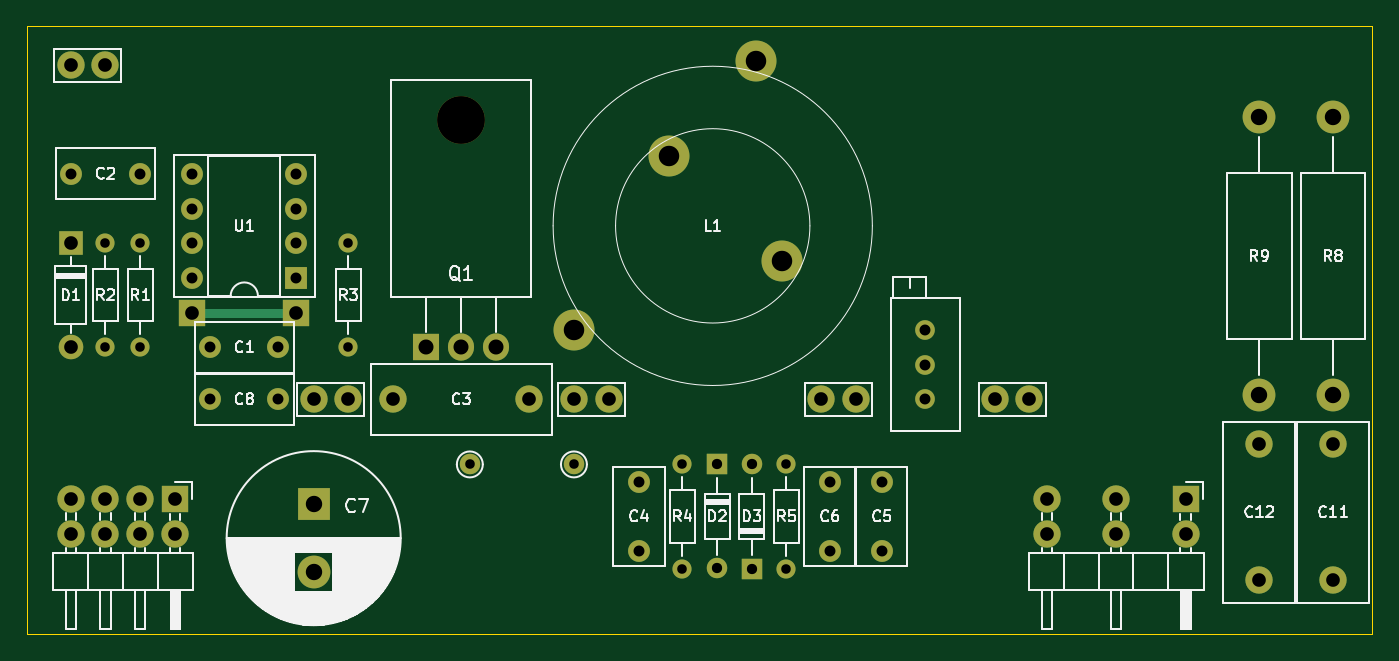
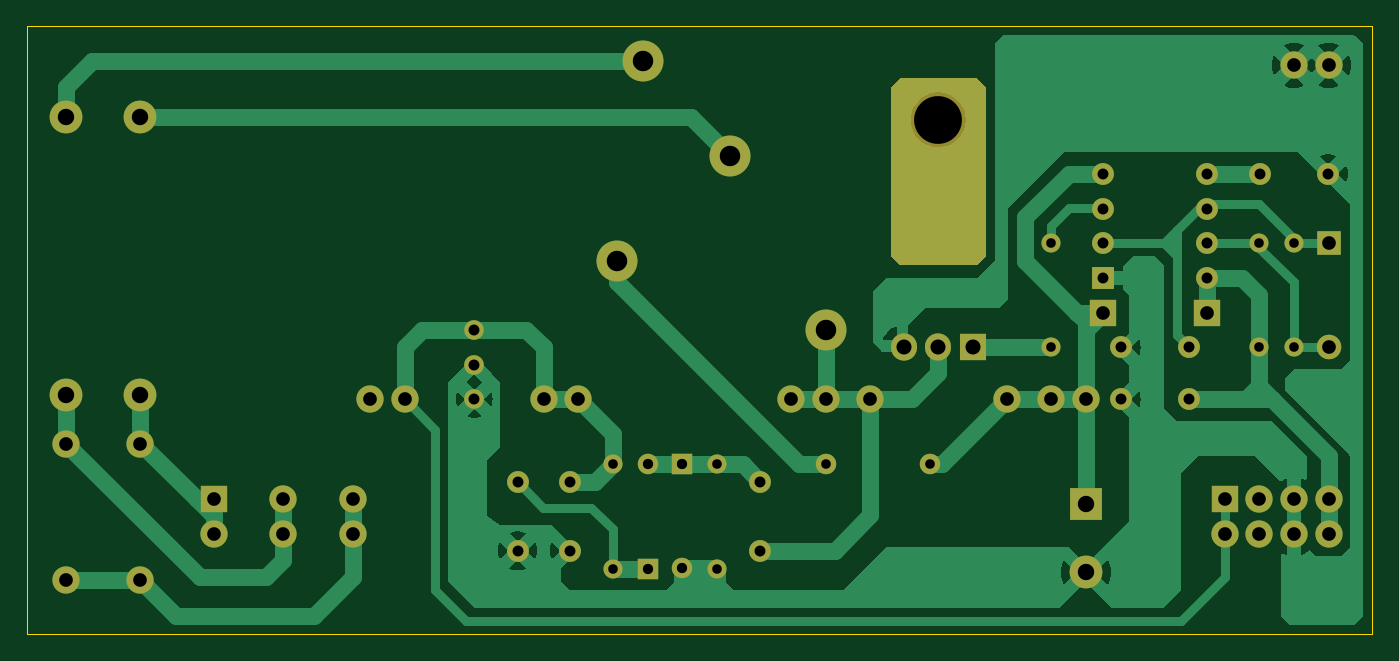
Circuit board: 10 layer files. Board 98.4 x 44.5 mm.
- bottom_copper: REM-4.0-B_Cu.gbr (41345 bytes)
- bottom_mask: REM-4.0-B_Mask.gbr (4669 bytes)
- bottom_silk: REM-4.0-B_Silkscreen.gbr (451 bytes)
- outline: REM-4.0-Edge_Cuts.gbr (680 bytes)
- top_copper: REM-4.0-F_Cu.gbr (6852 bytes)
- top_mask: REM-4.0-F_Mask.gbr (4029 bytes)
- paste: REM-4.0-F_Paste.gbr (450 bytes)
- top_silk: REM-4.0-F_Silkscreen.gbr (53629 bytes)
- drill: REM-4.0-NPTH.drl (347 bytes)
- drill: REM-4.0-PTH.drl (2109 bytes)

=== bottom_copper: REM-4.0-B_Cu.gbr (41345 bytes, source omitted) ===
=== bottom_mask: REM-4.0-B_Mask.gbr ===
%TF.GenerationSoftware,KiCad,Pcbnew,8.0.4*%
%TF.CreationDate,2025-04-29T13:50:39+07:00*%
%TF.ProjectId,REM-4.0,52454d2d-342e-4302-9e6b-696361645f70,rev?*%
%TF.SameCoordinates,Original*%
%TF.FileFunction,Soldermask,Bot*%
%TF.FilePolarity,Negative*%
%FSLAX46Y46*%
G04 Gerber Fmt 4.6, Leading zero omitted, Abs format (unit mm)*
G04 Created by KiCad (PCBNEW 8.0.4) date 2025-04-29 13:50:39*
%MOMM*%
%LPD*%
G01*
G04 APERTURE LIST*
%ADD10C,2.000000*%
%ADD11R,2.000000X2.000000*%
%ADD12O,2.000000X2.000000*%
%ADD13C,1.600000*%
%ADD14C,3.000000*%
%ADD15C,2.400000*%
%ADD16O,2.400000X2.400000*%
%ADD17O,3.500000X3.500000*%
%ADD18R,1.905000X2.000000*%
%ADD19O,1.905000X2.000000*%
%ADD20C,1.500000*%
%ADD21C,1.400000*%
%ADD22O,1.400000X1.400000*%
%ADD23R,2.400000X2.400000*%
%ADD24R,1.600000X1.600000*%
%ADD25O,1.600000X1.600000*%
%ADD26R,1.500000X1.500000*%
%ADD27O,1.500000X1.500000*%
%ADD28R,1.800000X1.800000*%
%ADD29O,1.800000X1.800000*%
%ADD30C,1.440000*%
G04 APERTURE END LIST*
D10*
%TO.C,C12*%
X185420000Y-97235000D03*
X185420000Y-107235000D03*
%TD*%
D11*
%TO.C,J2*%
X180022500Y-101282500D03*
D12*
X180022500Y-103822500D03*
X174942500Y-101282500D03*
X174942500Y-103822500D03*
X169862500Y-101282500D03*
X169862500Y-103822500D03*
%TD*%
D13*
%TO.C,C1*%
X108625000Y-90170000D03*
X113625000Y-90170000D03*
%TD*%
D11*
%TO.C,J1*%
X106045000Y-101282500D03*
D12*
X106045000Y-103822500D03*
X103505000Y-101282500D03*
X103505000Y-103822500D03*
X100965000Y-101282500D03*
X100965000Y-103822500D03*
X98425000Y-101282500D03*
X98425000Y-103822500D03*
%TD*%
D10*
%TO.C,TP7*%
X98425000Y-69532500D03*
X100965000Y-69532500D03*
%TD*%
D14*
%TO.C,L1*%
X135255000Y-88900000D03*
X150495000Y-83820000D03*
X142240000Y-76200000D03*
X148590000Y-69215000D03*
%TD*%
D15*
%TO.C,R9*%
X185420000Y-93662500D03*
D16*
X185420000Y-73342500D03*
%TD*%
D13*
%TO.C,C4*%
X140017500Y-100052500D03*
X140017500Y-105052500D03*
%TD*%
D11*
%TO.C,JP2*%
X114935000Y-87630000D03*
%TD*%
D10*
%TO.C,TP5*%
X155892500Y-93980000D03*
X153352500Y-93980000D03*
%TD*%
D17*
%TO.C,Q1*%
X127000000Y-73510000D03*
D18*
X124460000Y-90170000D03*
D19*
X127000000Y-90170000D03*
X129540000Y-90170000D03*
%TD*%
D20*
%TO.C,JP7*%
X127635000Y-98742500D03*
%TD*%
%TO.C,JP8*%
X135255000Y-98742500D03*
%TD*%
D21*
%TO.C,R1*%
X103505000Y-90170000D03*
D22*
X103505000Y-82550000D03*
%TD*%
D21*
%TO.C,R2*%
X100965000Y-90170000D03*
D22*
X100965000Y-82550000D03*
%TD*%
D13*
%TO.C,C5*%
X157797500Y-100052500D03*
X157797500Y-105052500D03*
%TD*%
D10*
%TO.C,C11*%
X190817500Y-97235000D03*
X190817500Y-107235000D03*
%TD*%
D13*
%TO.C,C6*%
X153987500Y-100052500D03*
X153987500Y-105052500D03*
%TD*%
D21*
%TO.C,R5*%
X150812500Y-106362500D03*
D22*
X150812500Y-98742500D03*
%TD*%
D21*
%TO.C,R3*%
X118745000Y-82550000D03*
D22*
X118745000Y-90170000D03*
%TD*%
D10*
%TO.C,C3*%
X122000000Y-93980000D03*
X132000000Y-93980000D03*
%TD*%
%TO.C,TP6*%
X168592500Y-93980000D03*
X166052500Y-93980000D03*
%TD*%
D23*
%TO.C,C7*%
X116205000Y-101640000D03*
D15*
X116205000Y-106640000D03*
%TD*%
D10*
%TO.C,TP2*%
X137795000Y-93980000D03*
X135255000Y-93980000D03*
%TD*%
D24*
%TO.C,U1*%
X114935000Y-85090000D03*
D25*
X114935000Y-82550000D03*
X114935000Y-80010000D03*
X114935000Y-77470000D03*
X107315000Y-77470000D03*
X107315000Y-80010000D03*
X107315000Y-82550000D03*
X107315000Y-85090000D03*
%TD*%
D13*
%TO.C,C8*%
X108625000Y-93980000D03*
X113625000Y-93980000D03*
%TD*%
D15*
%TO.C,R8*%
X190817500Y-93662500D03*
D16*
X190817500Y-73342500D03*
%TD*%
D26*
%TO.C,D2*%
X145732500Y-98737500D03*
D27*
X145732500Y-106357500D03*
%TD*%
D26*
%TO.C,D3*%
X148272500Y-106367500D03*
D27*
X148272500Y-98747500D03*
%TD*%
D28*
%TO.C,D1*%
X98425000Y-82545000D03*
D29*
X98425000Y-90165000D03*
%TD*%
D10*
%TO.C,TP1*%
X116205000Y-93980000D03*
X118745000Y-93980000D03*
%TD*%
D21*
%TO.C,R4*%
X143192500Y-106362500D03*
D22*
X143192500Y-98742500D03*
%TD*%
D13*
%TO.C,C2*%
X103465000Y-77470000D03*
X98465000Y-77470000D03*
%TD*%
D30*
%TO.C,RV1*%
X160972500Y-93980000D03*
X160972500Y-91440000D03*
X160972500Y-88900000D03*
%TD*%
D11*
%TO.C,JP1*%
X107315000Y-87630000D03*
%TD*%
G36*
X129873431Y-70505002D02*
G01*
X129894405Y-70521905D01*
X130455595Y-71083095D01*
X130489621Y-71145407D01*
X130492500Y-71172190D01*
X130492500Y-83450310D01*
X130472498Y-83518431D01*
X130455595Y-83539405D01*
X129894405Y-84100595D01*
X129832093Y-84134621D01*
X129805310Y-84137500D01*
X124194690Y-84137500D01*
X124126569Y-84117498D01*
X124105595Y-84100595D01*
X123544405Y-83539405D01*
X123510379Y-83477093D01*
X123507500Y-83450310D01*
X123507500Y-71172190D01*
X123527502Y-71104069D01*
X123544405Y-71083095D01*
X124105595Y-70521905D01*
X124167907Y-70487879D01*
X124194690Y-70485000D01*
X129805310Y-70485000D01*
X129873431Y-70505002D01*
G37*
M02*

=== bottom_silk: REM-4.0-B_Silkscreen.gbr ===
%TF.GenerationSoftware,KiCad,Pcbnew,8.0.4*%
%TF.CreationDate,2025-04-29T13:50:39+07:00*%
%TF.ProjectId,REM-4.0,52454d2d-342e-4302-9e6b-696361645f70,rev?*%
%TF.SameCoordinates,Original*%
%TF.FileFunction,Legend,Bot*%
%TF.FilePolarity,Positive*%
%FSLAX46Y46*%
G04 Gerber Fmt 4.6, Leading zero omitted, Abs format (unit mm)*
G04 Created by KiCad (PCBNEW 8.0.4) date 2025-04-29 13:50:39*
%MOMM*%
%LPD*%
G01*
G04 APERTURE LIST*
G04 APERTURE END LIST*
M02*

=== outline: REM-4.0-Edge_Cuts.gbr ===
%TF.GenerationSoftware,KiCad,Pcbnew,8.0.4*%
%TF.CreationDate,2025-04-29T13:50:39+07:00*%
%TF.ProjectId,REM-4.0,52454d2d-342e-4302-9e6b-696361645f70,rev?*%
%TF.SameCoordinates,Original*%
%TF.FileFunction,Profile,NP*%
%FSLAX46Y46*%
G04 Gerber Fmt 4.6, Leading zero omitted, Abs format (unit mm)*
G04 Created by KiCad (PCBNEW 8.0.4) date 2025-04-29 13:50:39*
%MOMM*%
%LPD*%
G01*
G04 APERTURE LIST*
%TA.AperFunction,Profile*%
%ADD10C,0.050000*%
%TD*%
G04 APERTURE END LIST*
D10*
X193675000Y-111125000D02*
X193675000Y-66675000D01*
X95250000Y-111125000D02*
X95250000Y-66675000D01*
X95250000Y-66675000D02*
X193675000Y-66675000D01*
X193675000Y-111125000D02*
X95250000Y-111125000D01*
M02*

=== top_copper: REM-4.0-F_Cu.gbr (6852 bytes, source omitted) ===
=== top_mask: REM-4.0-F_Mask.gbr ===
%TF.GenerationSoftware,KiCad,Pcbnew,8.0.4*%
%TF.CreationDate,2025-04-29T13:50:39+07:00*%
%TF.ProjectId,REM-4.0,52454d2d-342e-4302-9e6b-696361645f70,rev?*%
%TF.SameCoordinates,Original*%
%TF.FileFunction,Soldermask,Top*%
%TF.FilePolarity,Negative*%
%FSLAX46Y46*%
G04 Gerber Fmt 4.6, Leading zero omitted, Abs format (unit mm)*
G04 Created by KiCad (PCBNEW 8.0.4) date 2025-04-29 13:50:39*
%MOMM*%
%LPD*%
G01*
G04 APERTURE LIST*
%ADD10C,2.000000*%
%ADD11R,2.000000X2.000000*%
%ADD12O,2.000000X2.000000*%
%ADD13C,1.600000*%
%ADD14C,3.000000*%
%ADD15C,2.400000*%
%ADD16O,2.400000X2.400000*%
%ADD17O,3.500000X3.500000*%
%ADD18R,1.905000X2.000000*%
%ADD19O,1.905000X2.000000*%
%ADD20C,1.500000*%
%ADD21C,1.400000*%
%ADD22O,1.400000X1.400000*%
%ADD23R,2.400000X2.400000*%
%ADD24R,1.600000X1.600000*%
%ADD25O,1.600000X1.600000*%
%ADD26R,1.500000X1.500000*%
%ADD27O,1.500000X1.500000*%
%ADD28R,1.800000X1.800000*%
%ADD29O,1.800000X1.800000*%
%ADD30C,1.440000*%
G04 APERTURE END LIST*
D10*
%TO.C,C12*%
X185420000Y-97235000D03*
X185420000Y-107235000D03*
%TD*%
D11*
%TO.C,J2*%
X180022500Y-101282500D03*
D12*
X180022500Y-103822500D03*
X174942500Y-101282500D03*
X174942500Y-103822500D03*
X169862500Y-101282500D03*
X169862500Y-103822500D03*
%TD*%
D13*
%TO.C,C1*%
X108625000Y-90170000D03*
X113625000Y-90170000D03*
%TD*%
D11*
%TO.C,J1*%
X106045000Y-101282500D03*
D12*
X106045000Y-103822500D03*
X103505000Y-101282500D03*
X103505000Y-103822500D03*
X100965000Y-101282500D03*
X100965000Y-103822500D03*
X98425000Y-101282500D03*
X98425000Y-103822500D03*
%TD*%
D10*
%TO.C,TP7*%
X98425000Y-69532500D03*
X100965000Y-69532500D03*
%TD*%
D14*
%TO.C,L1*%
X135255000Y-88900000D03*
X150495000Y-83820000D03*
X142240000Y-76200000D03*
X148590000Y-69215000D03*
%TD*%
D15*
%TO.C,R9*%
X185420000Y-93662500D03*
D16*
X185420000Y-73342500D03*
%TD*%
D13*
%TO.C,C4*%
X140017500Y-100052500D03*
X140017500Y-105052500D03*
%TD*%
D11*
%TO.C,JP2*%
X114935000Y-87630000D03*
%TD*%
D10*
%TO.C,TP5*%
X155892500Y-93980000D03*
X153352500Y-93980000D03*
%TD*%
D17*
%TO.C,Q1*%
X127000000Y-73510000D03*
D18*
X124460000Y-90170000D03*
D19*
X127000000Y-90170000D03*
X129540000Y-90170000D03*
%TD*%
D20*
%TO.C,JP7*%
X127635000Y-98742500D03*
%TD*%
%TO.C,JP8*%
X135255000Y-98742500D03*
%TD*%
D21*
%TO.C,R1*%
X103505000Y-90170000D03*
D22*
X103505000Y-82550000D03*
%TD*%
D21*
%TO.C,R2*%
X100965000Y-90170000D03*
D22*
X100965000Y-82550000D03*
%TD*%
D13*
%TO.C,C5*%
X157797500Y-100052500D03*
X157797500Y-105052500D03*
%TD*%
D10*
%TO.C,C11*%
X190817500Y-97235000D03*
X190817500Y-107235000D03*
%TD*%
D13*
%TO.C,C6*%
X153987500Y-100052500D03*
X153987500Y-105052500D03*
%TD*%
D21*
%TO.C,R5*%
X150812500Y-106362500D03*
D22*
X150812500Y-98742500D03*
%TD*%
D21*
%TO.C,R3*%
X118745000Y-82550000D03*
D22*
X118745000Y-90170000D03*
%TD*%
D10*
%TO.C,C3*%
X122000000Y-93980000D03*
X132000000Y-93980000D03*
%TD*%
%TO.C,TP6*%
X168592500Y-93980000D03*
X166052500Y-93980000D03*
%TD*%
D23*
%TO.C,C7*%
X116205000Y-101640000D03*
D15*
X116205000Y-106640000D03*
%TD*%
D10*
%TO.C,TP2*%
X137795000Y-93980000D03*
X135255000Y-93980000D03*
%TD*%
D24*
%TO.C,U1*%
X114935000Y-85090000D03*
D25*
X114935000Y-82550000D03*
X114935000Y-80010000D03*
X114935000Y-77470000D03*
X107315000Y-77470000D03*
X107315000Y-80010000D03*
X107315000Y-82550000D03*
X107315000Y-85090000D03*
%TD*%
D13*
%TO.C,C8*%
X108625000Y-93980000D03*
X113625000Y-93980000D03*
%TD*%
D15*
%TO.C,R8*%
X190817500Y-93662500D03*
D16*
X190817500Y-73342500D03*
%TD*%
D26*
%TO.C,D2*%
X145732500Y-98737500D03*
D27*
X145732500Y-106357500D03*
%TD*%
D26*
%TO.C,D3*%
X148272500Y-106367500D03*
D27*
X148272500Y-98747500D03*
%TD*%
D28*
%TO.C,D1*%
X98425000Y-82545000D03*
D29*
X98425000Y-90165000D03*
%TD*%
D10*
%TO.C,TP1*%
X116205000Y-93980000D03*
X118745000Y-93980000D03*
%TD*%
D21*
%TO.C,R4*%
X143192500Y-106362500D03*
D22*
X143192500Y-98742500D03*
%TD*%
D13*
%TO.C,C2*%
X103465000Y-77470000D03*
X98465000Y-77470000D03*
%TD*%
D30*
%TO.C,RV1*%
X160972500Y-93980000D03*
X160972500Y-91440000D03*
X160972500Y-88900000D03*
%TD*%
D11*
%TO.C,JP1*%
X107315000Y-87630000D03*
%TD*%
M02*

=== paste: REM-4.0-F_Paste.gbr ===
%TF.GenerationSoftware,KiCad,Pcbnew,8.0.4*%
%TF.CreationDate,2025-04-29T13:50:39+07:00*%
%TF.ProjectId,REM-4.0,52454d2d-342e-4302-9e6b-696361645f70,rev?*%
%TF.SameCoordinates,Original*%
%TF.FileFunction,Paste,Top*%
%TF.FilePolarity,Positive*%
%FSLAX46Y46*%
G04 Gerber Fmt 4.6, Leading zero omitted, Abs format (unit mm)*
G04 Created by KiCad (PCBNEW 8.0.4) date 2025-04-29 13:50:39*
%MOMM*%
%LPD*%
G01*
G04 APERTURE LIST*
G04 APERTURE END LIST*
M02*

=== top_silk: REM-4.0-F_Silkscreen.gbr (53629 bytes, source omitted) ===
=== drill: REM-4.0-NPTH.drl ===
M48
; DRILL file {KiCad 8.0.4} date 2025-04-29T13:50:51+0700
; FORMAT={-:-/ absolute / metric / decimal}
; #@! TF.CreationDate,2025-04-29T13:50:51+07:00
; #@! TF.GenerationSoftware,Kicad,Pcbnew,8.0.4
; #@! TF.FileFunction,NonPlated,1,2,NPTH
FMAT,2
METRIC
; #@! TA.AperFunction,NonPlated,NPTH,ComponentDrill
T1C3.500
%
G90
G05
T1
X127.0Y-73.51
M30

=== drill: REM-4.0-PTH.drl ===
M48
; DRILL file {KiCad 8.0.4} date 2025-04-29T13:50:51+0700
; FORMAT={-:-/ absolute / metric / decimal}
; #@! TF.CreationDate,2025-04-29T13:50:51+07:00
; #@! TF.GenerationSoftware,Kicad,Pcbnew,8.0.4
; #@! TF.FileFunction,Plated,1,2,PTH
FMAT,2
METRIC
; #@! TA.AperFunction,Plated,PTH,ComponentDrill
T1C0.700
; #@! TA.AperFunction,Plated,PTH,ComponentDrill
T2C0.750
; #@! TA.AperFunction,Plated,PTH,ComponentDrill
T3C0.800
; #@! TA.AperFunction,Plated,PTH,ComponentDrill
T4C1.000
; #@! TA.AperFunction,Plated,PTH,ComponentDrill
T5C1.100
; #@! TA.AperFunction,Plated,PTH,ComponentDrill
T6C1.200
; #@! TA.AperFunction,Plated,PTH,ComponentDrill
T7C1.500
%
G90
G05
T1
X100.965Y-82.55
X100.965Y-90.17
X103.505Y-82.55
X103.505Y-90.17
X118.745Y-82.55
X118.745Y-90.17
X127.635Y-98.742
X135.255Y-98.742
X143.192Y-98.742
X143.192Y-106.362
X150.812Y-98.742
X150.812Y-106.362
T2
X145.732Y-98.737
X145.732Y-106.358
X148.272Y-98.748
X148.272Y-106.367
T3
X98.465Y-77.47
X103.465Y-77.47
X107.315Y-77.47
X107.315Y-80.01
X107.315Y-82.55
X107.315Y-85.09
X108.625Y-90.17
X108.625Y-93.98
X113.625Y-90.17
X113.625Y-93.98
X114.935Y-77.47
X114.935Y-80.01
X114.935Y-82.55
X114.935Y-85.09
X140.017Y-100.052
X140.017Y-105.052
X153.987Y-100.052
X153.987Y-105.052
X157.797Y-100.052
X157.797Y-105.052
X160.972Y-88.9
X160.972Y-91.44
X160.972Y-93.98
T4
X98.425Y-69.532
X98.425Y-82.545
X98.425Y-90.165
X98.425Y-101.282
X98.425Y-103.822
X100.965Y-69.532
X100.965Y-101.282
X100.965Y-103.822
X103.505Y-101.282
X103.505Y-103.822
X106.045Y-101.282
X106.045Y-103.822
X107.315Y-87.63
X114.935Y-87.63
X116.205Y-93.98
X118.745Y-93.98
X122.0Y-93.98
X132.0Y-93.98
X135.255Y-93.98
X137.795Y-93.98
X153.352Y-93.98
X155.892Y-93.98
X166.052Y-93.98
X168.593Y-93.98
X169.862Y-101.282
X169.862Y-103.822
X174.942Y-101.282
X174.942Y-103.822
X180.022Y-101.282
X180.022Y-103.822
X185.42Y-97.235
X185.42Y-107.235
X190.817Y-97.235
X190.817Y-107.235
T5
X124.46Y-90.17
X127.0Y-90.17
X129.54Y-90.17
T6
X116.205Y-101.64
X116.205Y-106.64
X185.42Y-73.343
X185.42Y-93.662
X190.817Y-73.343
X190.817Y-93.662
T7
X135.255Y-88.9
X142.24Y-76.2
X148.59Y-69.215
X150.495Y-83.82
M30
